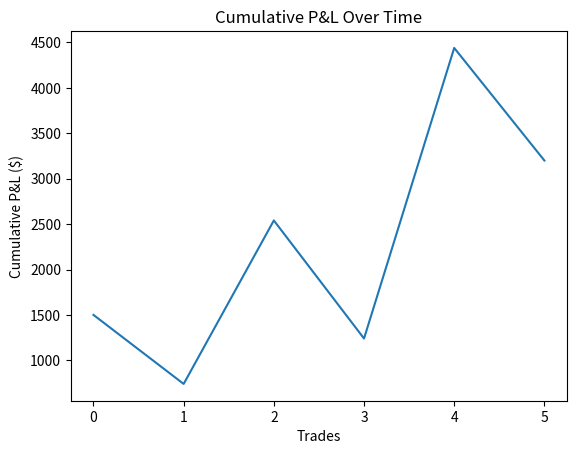

Recreate this plot in Python.
import pandas as pd
import numpy as np
import matplotlib.pyplot as plt

class Backtester:
    def __init__(self, initial_balance=100000):
        self.initial_balance = initial_balance
        self.balance = initial_balance
        self.trade_log = []

    def log_trade(self, symbol, price, volume, trade_type):
        """Log a trade with given details"""
        trade = {
            "symbol": symbol,
            "price": price,
            "volume": volume,
            "trade_type": trade_type,
            "value": price * volume if trade_type == "BUY" else -price * volume
        }
        self.trade_log.append(trade)
        # Adjust balance for BUY/SELL trades
        self.balance += trade["value"]

    def run_backtest(self, data):
        """
        Run backtest on provided data.
        Data should be a DataFrame with columns: ['symbol', 'price', 'volume', 'trade_type']
        """
        for index, row in data.iterrows():
            self.log_trade(row['symbol'], row['price'], row['volume'], row['trade_type'])

    def calculate_metrics(self):
        """Calculate performance metrics like P&L and Sharpe ratio"""
        pnl = self.balance - self.initial_balance
        returns = [trade["value"] for trade in self.trade_log]
        mean_return = np.mean(returns)
        std_return = np.std(returns)
        sharpe_ratio = mean_return / std_return * np.sqrt(len(returns)) if std_return != 0 else 0

        print(f"Final Balance: ${self.balance:.2f}")
        print(f"Total P&L: ${pnl:.2f}")
        print(f"Sharpe Ratio: {sharpe_ratio:.2f}")

    def plot_performance(self):
        """Plot cumulative P&L over time"""
        cumulative_pnl = np.cumsum([trade["value"] for trade in self.trade_log])
        plt.plot(cumulative_pnl)
        plt.title("Cumulative P&L Over Time")
        plt.xlabel("Trades")
        plt.ylabel("Cumulative P&L ($)")
        plt.show()

# Sample usage
if __name__ == "__main__":
    # Mock data generation for backtesting (symbol, price, volume, trade_type)
    mock_data = pd.DataFrame([
        {"symbol": "AAPL", "price": 150.0, "volume": 10, "trade_type": "BUY"},
        {"symbol": "AAPL", "price": 152.0, "volume": 5, "trade_type": "SELL"},
        {"symbol": "GOOG", "price": 1800.0, "volume": 1, "trade_type": "BUY"},
        {"symbol": "TSLA", "price": 650.0, "volume": 2, "trade_type": "SELL"},
        {"symbol": "AMZN", "price": 3200.0, "volume": 1, "trade_type": "BUY"},
        {"symbol": "AAPL", "price": 155.0, "volume": 8, "trade_type": "SELL"}
    ])

    backtester = Backtester()
    backtester.run_backtest(mock_data)
    backtester.calculate_metrics()
    backtester.plot_performance()
